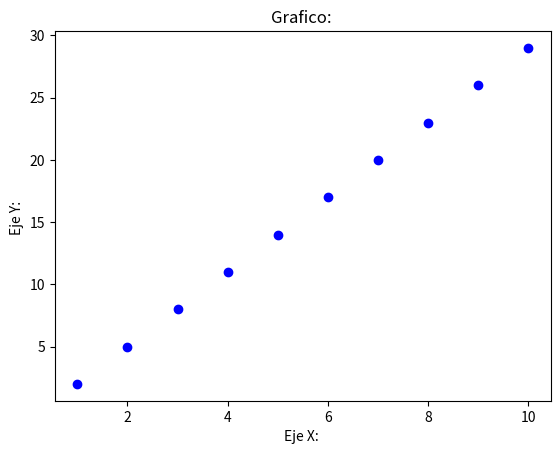

Python code for this plot:
import matplotlib.pyplot as plt
import pandas as pd

x = [1,2,3,4,5,6,7,8,9,10]
y = [2,5,8,11,14,17,20,23,26,29]

plt.scatter(x, y, color = "blue", marker="o" )
plt.title("Grafico: ")
plt.xlabel("Eje X: ")
plt.ylabel("Eje Y: ")
plt.show()